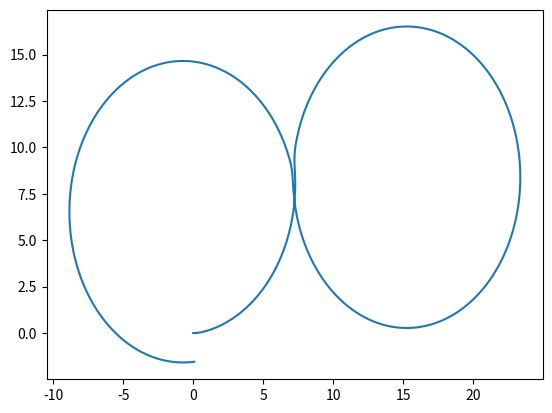

Here is the Python script that generated this plot:
import numpy as np
import matplotlib.pyplot as plt

class Bicycle():
    def __init__(self):
        self.xc = 0
        self.yc = 0
        self.theta = 0
        self.delta = 0
        self.beta = 0

        self.L = 2
        self.lr = 1.2
        self.w_max = 1.22

        self.sample_time = 0.01

    def reset(self):
        self.xc = 0
        self.yc = 0
        self.theta = 0
        self.delta = 0
        self.beta = 0

    def step(self, v, w):
        self.xc += (v * np.cos(self.theta + self.beta)) * self.sample_time
        self.yc += (v * np.sin(self.theta + self.beta)) * self.sample_time
        self.theta += (v * np.cos(self.beta) * np.tan(self.delta) / self.L) * self.sample_time
        self.delta += max(-self.w_max, min(self.w_max, w)) * self.sample_time
        self.beta = np.arctan(self.lr * np.tan(self.delta)/ self.L)


def circular_path(path_radius, time_end):
    v = (2 * np.pi * path_radius) / time_end
    w = 0
    model = Bicycle()
    model.delta = np.arctan(model.L / path_radius)

    t_data = np.arange(0, time_end, model.sample_time)
    x_data = np.zeros_like(t_data)
    y_data = np.zeros_like(t_data)

    for i in range(t_data.shape[0]):
        x_data[i] = model.xc
        y_data[i] = model.yc
        model.step(v, w)

    plt.plot(x_data, y_data)
    plt.show()

def infinity_path(path_radius, time_end):
    model = Bicycle()

    t_data = np.arange(0, time_end, model.sample_time)
    x_data = np.zeros_like(t_data)
    y_data = np.zeros_like(t_data)

    n = t_data.shape[0]
    v = 2 * 2 * np.pi * path_radius / time_end
    max_delta = 0.993 * np.arctan(model.L / path_radius)

    for i in range(n):
        x_data[i] = model.xc
        y_data[i] = model.yc

        if (i > 5*n/8 or i < n/8) and model.delta < max_delta:
            w = model.w_max
        elif 5*n/8 > i > n/8 and model.delta > - max_delta:
            w = -model.w_max
        else:
            w = 0

        model.step(v, w)

    plt.plot(x_data, y_data)
    plt.show()


def main():
    infinity_path(8, 30)

if __name__ == "__main__":
    main()
